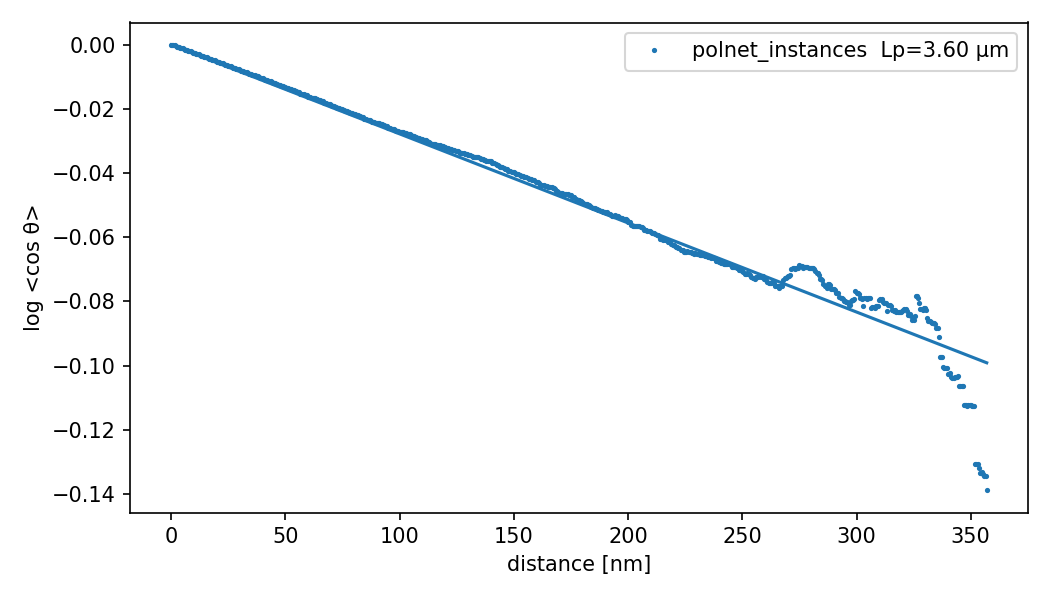

Source data for this figure (header and first rows):
sample, n_filaments, mean_length, p90_length, persistence_length, r_squared
polnet_instances, 9643, 1937, 3570, 36012, 0.9648
